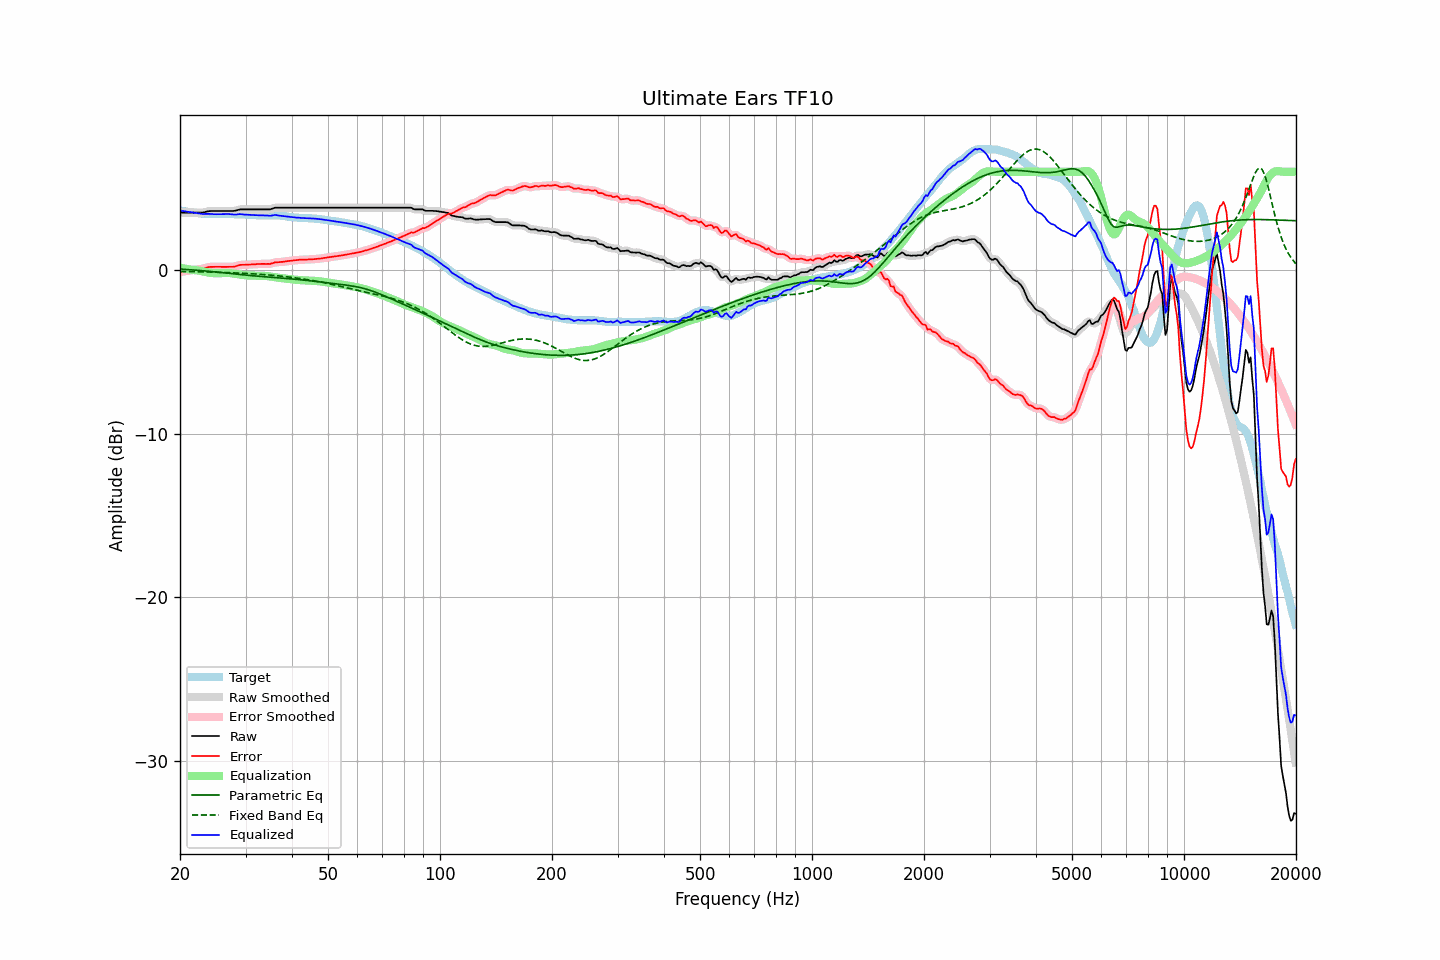

Values plotted in this chart, from the file beside it:
frequency, raw, error, smoothed, error_smoothed, equalization, parametric_eq, fixed_band_eq, equalized_raw, equalized_smoothed, target
20.00, 3.50, -0.13, 3.50, -0.13, 0.13, 0.05, -0.09, 3.63, 3.63, 3.63
20.20, 3.50, -0.11, 3.50, -0.11, 0.11, 0.05, -0.09, 3.61, 3.61, 3.61
20.40, 3.50, -0.09, 3.50, -0.09, 0.10, 0.04, -0.09, 3.60, 3.60, 3.59
20.61, 3.50, -0.08, 3.50, -0.08, 0.08, 0.04, -0.09, 3.58, 3.58, 3.58
20.81, 3.50, -0.06, 3.50, -0.06, 0.06, 0.03, -0.09, 3.56, 3.56, 3.56
21.02, 3.50, -0.05, 3.50, -0.05, 0.05, 0.02, -0.10, 3.55, 3.55, 3.55
21.23, 3.50, -0.03, 3.50, -0.03, 0.03, 0.02, -0.10, 3.53, 3.53, 3.53
21.44, 3.50, -0.02, 3.50, -0.02, 0.02, 0.01, -0.10, 3.52, 3.52, 3.52
21.66, 3.50, -0.01, 3.50, -0.00, 0.01, 0.00, -0.10, 3.51, 3.51, 3.51
21.87, 3.50, 0.01, 3.50, 0.01, -0.01, -0.01, -0.10, 3.50, 3.50, 3.49
22.09, 3.50, 0.02, 3.50, 0.02, -0.02, -0.01, -0.11, 3.48, 3.48, 3.48
22.31, 3.50, 0.03, 3.50, 0.03, -0.03, -0.02, -0.11, 3.47, 3.47, 3.47
22.54, 3.50, 0.04, 3.50, 0.04, -0.05, -0.03, -0.11, 3.45, 3.45, 3.46
22.76, 3.50, 0.05, 3.50, 0.05, -0.07, -0.04, -0.11, 3.44, 3.43, 3.45
22.99, 3.50, 0.07, 3.51, 0.07, -0.09, -0.05, -0.11, 3.42, 3.42, 3.44
23.22, 3.52, 0.10, 3.52, 0.10, -0.11, -0.05, -0.12, 3.42, 3.42, 3.43
23.45, 3.55, 0.13, 3.55, 0.13, -0.13, -0.06, -0.12, 3.43, 3.42, 3.42
23.69, 3.57, 0.16, 3.57, 0.16, -0.15, -0.07, -0.12, 3.43, 3.43, 3.41
23.92, 3.59, 0.18, 3.59, 0.18, -0.16, -0.08, -0.12, 3.43, 3.43, 3.41
24.16, 3.60, 0.19, 3.60, 0.19, -0.18, -0.09, -0.13, 3.42, 3.42, 3.41
24.40, 3.60, 0.19, 3.60, 0.19, -0.19, -0.10, -0.13, 3.41, 3.41, 3.41
24.65, 3.60, 0.19, 3.60, 0.19, -0.19, -0.11, -0.13, 3.41, 3.41, 3.41
24.89, 3.60, 0.19, 3.60, 0.19, -0.20, -0.12, -0.14, 3.40, 3.40, 3.41
25.14, 3.60, 0.19, 3.60, 0.19, -0.20, -0.13, -0.14, 3.41, 3.41, 3.41
25.39, 3.60, 0.19, 3.60, 0.19, -0.19, -0.14, -0.14, 3.41, 3.41, 3.41
25.65, 3.60, 0.20, 3.60, 0.19, -0.19, -0.15, -0.14, 3.41, 3.41, 3.41
25.91, 3.60, 0.19, 3.60, 0.19, -0.19, -0.16, -0.15, 3.41, 3.41, 3.42
26.16, 3.60, 0.19, 3.60, 0.19, -0.19, -0.17, -0.15, 3.41, 3.41, 3.41
26.43, 3.60, 0.19, 3.60, 0.19, -0.19, -0.18, -0.15, 3.41, 3.41, 3.41
26.69, 3.60, 0.19, 3.60, 0.19, -0.18, -0.19, -0.16, 3.42, 3.42, 3.41
26.96, 3.60, 0.19, 3.60, 0.19, -0.19, -0.20, -0.16, 3.42, 3.42, 3.41
27.23, 3.60, 0.19, 3.60, 0.19, -0.19, -0.21, -0.17, 3.41, 3.41, 3.41
27.50, 3.60, 0.19, 3.60, 0.19, -0.20, -0.22, -0.17, 3.40, 3.40, 3.41
27.77, 3.60, 0.20, 3.60, 0.20, -0.21, -0.23, -0.17, 3.39, 3.39, 3.41
28.05, 3.61, 0.21, 3.61, 0.21, -0.23, -0.24, -0.18, 3.38, 3.39, 3.41
28.33, 3.63, 0.24, 3.63, 0.24, -0.24, -0.25, -0.18, 3.39, 3.39, 3.39
28.62, 3.66, 0.27, 3.66, 0.27, -0.26, -0.26, -0.19, 3.40, 3.40, 3.39
28.90, 3.69, 0.30, 3.69, 0.30, -0.28, -0.27, -0.19, 3.41, 3.41, 3.39
29.19, 3.70, 0.31, 3.70, 0.31, -0.29, -0.28, -0.20, 3.41, 3.41, 3.39
29.48, 3.70, 0.31, 3.70, 0.32, -0.31, -0.29, -0.20, 3.39, 3.40, 3.39
29.78, 3.70, 0.32, 3.70, 0.32, -0.32, -0.30, -0.21, 3.38, 3.38, 3.39
30.08, 3.70, 0.32, 3.70, 0.32, -0.33, -0.31, -0.21, 3.38, 3.38, 3.38
30.38, 3.70, 0.32, 3.70, 0.32, -0.33, -0.32, -0.22, 3.37, 3.37, 3.38
30.68, 3.70, 0.33, 3.70, 0.33, -0.33, -0.33, -0.22, 3.37, 3.37, 3.37
30.99, 3.70, 0.33, 3.70, 0.34, -0.34, -0.34, -0.23, 3.36, 3.36, 3.37
31.30, 3.70, 0.35, 3.70, 0.34, -0.34, -0.35, -0.23, 3.36, 3.36, 3.36
31.61, 3.70, 0.35, 3.70, 0.35, -0.35, -0.36, -0.24, 3.35, 3.35, 3.35
31.93, 3.70, 0.35, 3.70, 0.36, -0.35, -0.37, -0.25, 3.35, 3.35, 3.35
32.24, 3.70, 0.36, 3.70, 0.36, -0.36, -0.38, -0.25, 3.34, 3.34, 3.34
32.57, 3.70, 0.37, 3.70, 0.37, -0.36, -0.39, -0.26, 3.34, 3.34, 3.34
32.89, 3.70, 0.37, 3.70, 0.37, -0.36, -0.39, -0.27, 3.34, 3.34, 3.33
33.22, 3.70, 0.37, 3.70, 0.37, -0.36, -0.40, -0.27, 3.34, 3.34, 3.33
33.55, 3.70, 0.37, 3.70, 0.37, -0.36, -0.41, -0.28, 3.34, 3.34, 3.33
33.89, 3.70, 0.37, 3.70, 0.37, -0.37, -0.42, -0.29, 3.33, 3.33, 3.33
34.23, 3.70, 0.37, 3.70, 0.37, -0.37, -0.42, -0.30, 3.33, 3.33, 3.33
34.57, 3.70, 0.37, 3.70, 0.37, -0.38, -0.43, -0.30, 3.32, 3.32, 3.33
34.92, 3.70, 0.37, 3.71, 0.38, -0.39, -0.44, -0.31, 3.31, 3.31, 3.34
35.27, 3.73, 0.40, 3.73, 0.40, -0.41, -0.45, -0.32, 3.32, 3.33, 3.33
35.62, 3.76, 0.42, 3.76, 0.43, -0.42, -0.45, -0.33, 3.34, 3.34, 3.34
35.97, 3.80, 0.47, 3.79, 0.46, -0.44, -0.46, -0.34, 3.36, 3.35, 3.33
... 635 more rows
